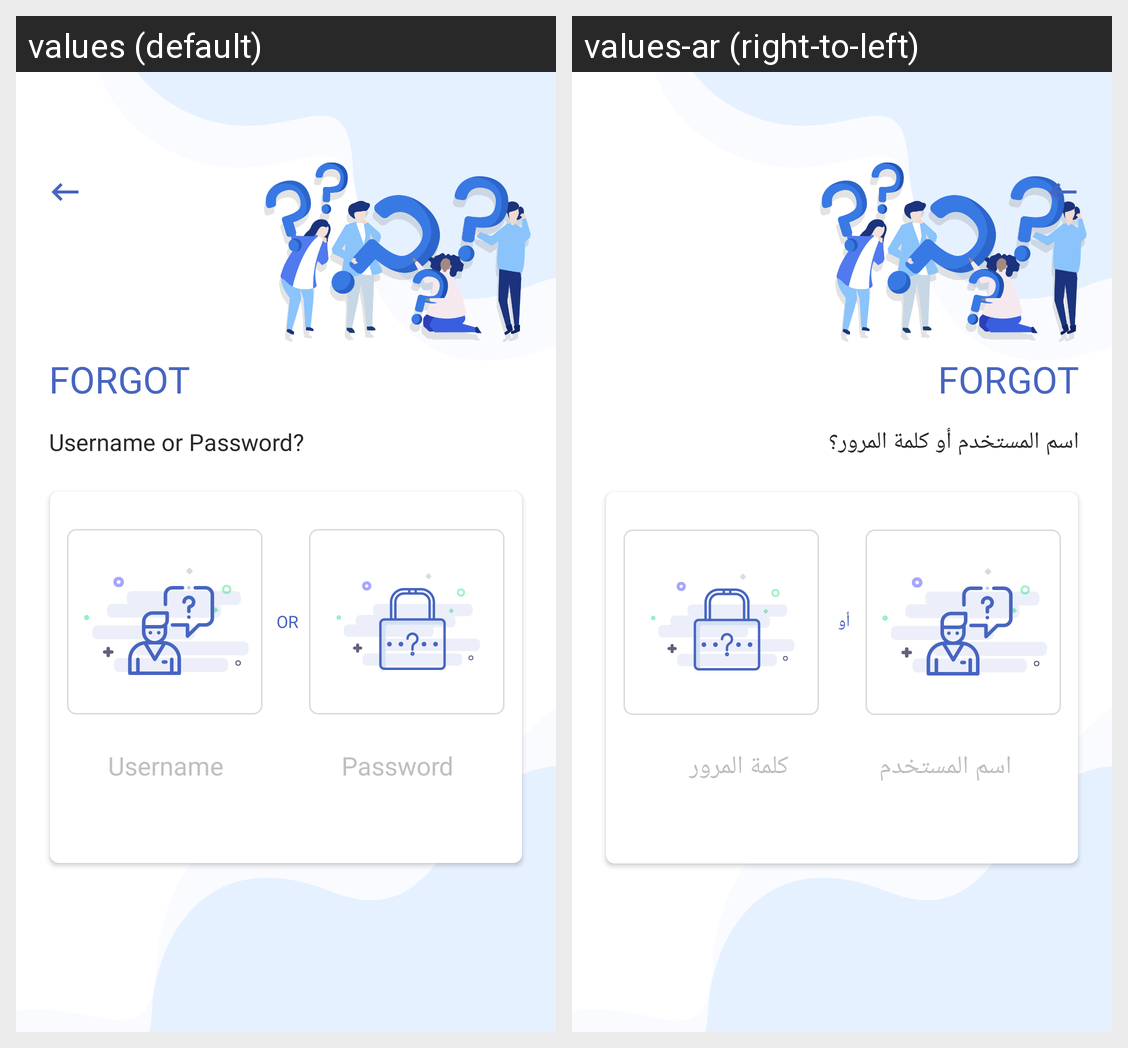

Here is an Android app screen in its default locale and in the app's own translations. Write out the translated-string differences for the strings that appear on this screen.
Android screen res/layout/activity_forgot.xml rendered under 2 locales, left to right: values (default), values-ar (right-to-left). Device: Nexus 5 (rendered at 1080×1920; each locale shown at half size, 540×960, under a caption strip naming it); theme AppTheme.NoActionBar.
Strings drawn on this screen, with the default value and each locale's value (text and hints the layout hard-codes, and strings that could not be matched under every locale, appear in the picture but are not listed):

forgot_page
  values: FORGOT
  values-ar: FORGOT

username_or_password
  values: Username or Password?
  values-ar: اسم المستخدم أو كلمة المرور؟

or
  values: OR
  values-ar: أو

username
  values: Username
  values-ar: اسم المستخدم

password
  values: Password
  values-ar: كلمة المرور
